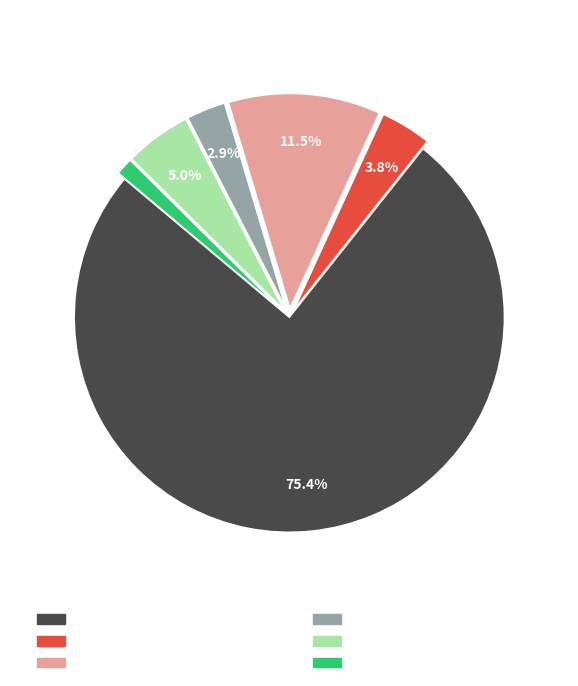

This chart was generated by the following Python code: (Note: this script raises an exception after producing the figure.)
"""
Pie chart: not-relevant vs relevant-by-sentiment across all 230k scored comments.
Dark theme: transparent background, white text.
"""
import matplotlib.pyplot as plt
import matplotlib.patches as mpatches

OUT   = 'presentation'
WHITE = 'white'

plt.rcParams.update({
    'font.size':       11,
    'figure.dpi':      150,
    'text.color':      WHITE,
    'figure.facecolor': 'none',
    'axes.facecolor':  'none',
})

# ── DATA ──────────────────────────────────────────────────────────────────────
total       = 230386
not_rel     = 173803   # neutral/irrelevant non-relevant
sent_counts = {
    'very negative': 8841,
    'negative':      26380,
    'neutral':       6792,
    'positive':      11542,
    'very positive': 3028,
}
COLORS = {
    'not relevant':  '#4a4a4a',
    'very negative': '#e74c3c',
    'negative':      '#e8a09a',
    'neutral':       '#95a5a6',
    'positive':      '#a8e6a3',
    'very positive': '#2ecc71',
}

labels = ['not relevant'] + list(sent_counts.keys())
sizes  = [not_rel] + list(sent_counts.values())
colors = [COLORS[l] for l in labels]

# explode the relevant slices slightly to separate them from the grey mass
explode = [0] + [0.04] * len(sent_counts)

# ── CHART ─────────────────────────────────────────────────────────────────────
fig, ax = plt.subplots(figsize=(10, 7))

wedges, texts, autotexts = ax.pie(
    sizes,
    labels=None,
    autopct=lambda pct: f'{pct:.1f}%' if pct > 1.5 else '',
    colors=colors,
    explode=explode,
    startangle=140,
    wedgeprops={'edgecolor': WHITE, 'linewidth': 1.2},
    pctdistance=0.78,
)
for at in autotexts:
    at.set_color(WHITE)
    at.set_fontsize(10)
    at.set_fontweight('bold')

# ── LEGEND with counts ────────────────────────────────────────────────────────
legend_entries = [
    mpatches.Patch(color=COLORS[l], label=f'{l}  —  {n:,}  ({n/total*100:.1f}%)')
    for l, n in zip(labels, sizes)
]
leg = ax.legend(
    handles=legend_entries,
    loc='lower center',
    bbox_to_anchor=(0.5, -0.18),
    ncol=2,
    fontsize=10,
    frameon=False,
)
for t in leg.get_texts():
    t.set_color(WHITE)

ax.set_title(
    f'All {total:,} scored comments — relevance & sentiment breakdown',
    fontsize=13, pad=18,
)

plt.tight_layout()
plt.savefig(f'{OUT}/wsb_pie_relevance_sentiment.png',
            bbox_inches='tight', transparent=True, facecolor='none')
plt.close()
print('Saved wsb_pie_relevance_sentiment.png')
